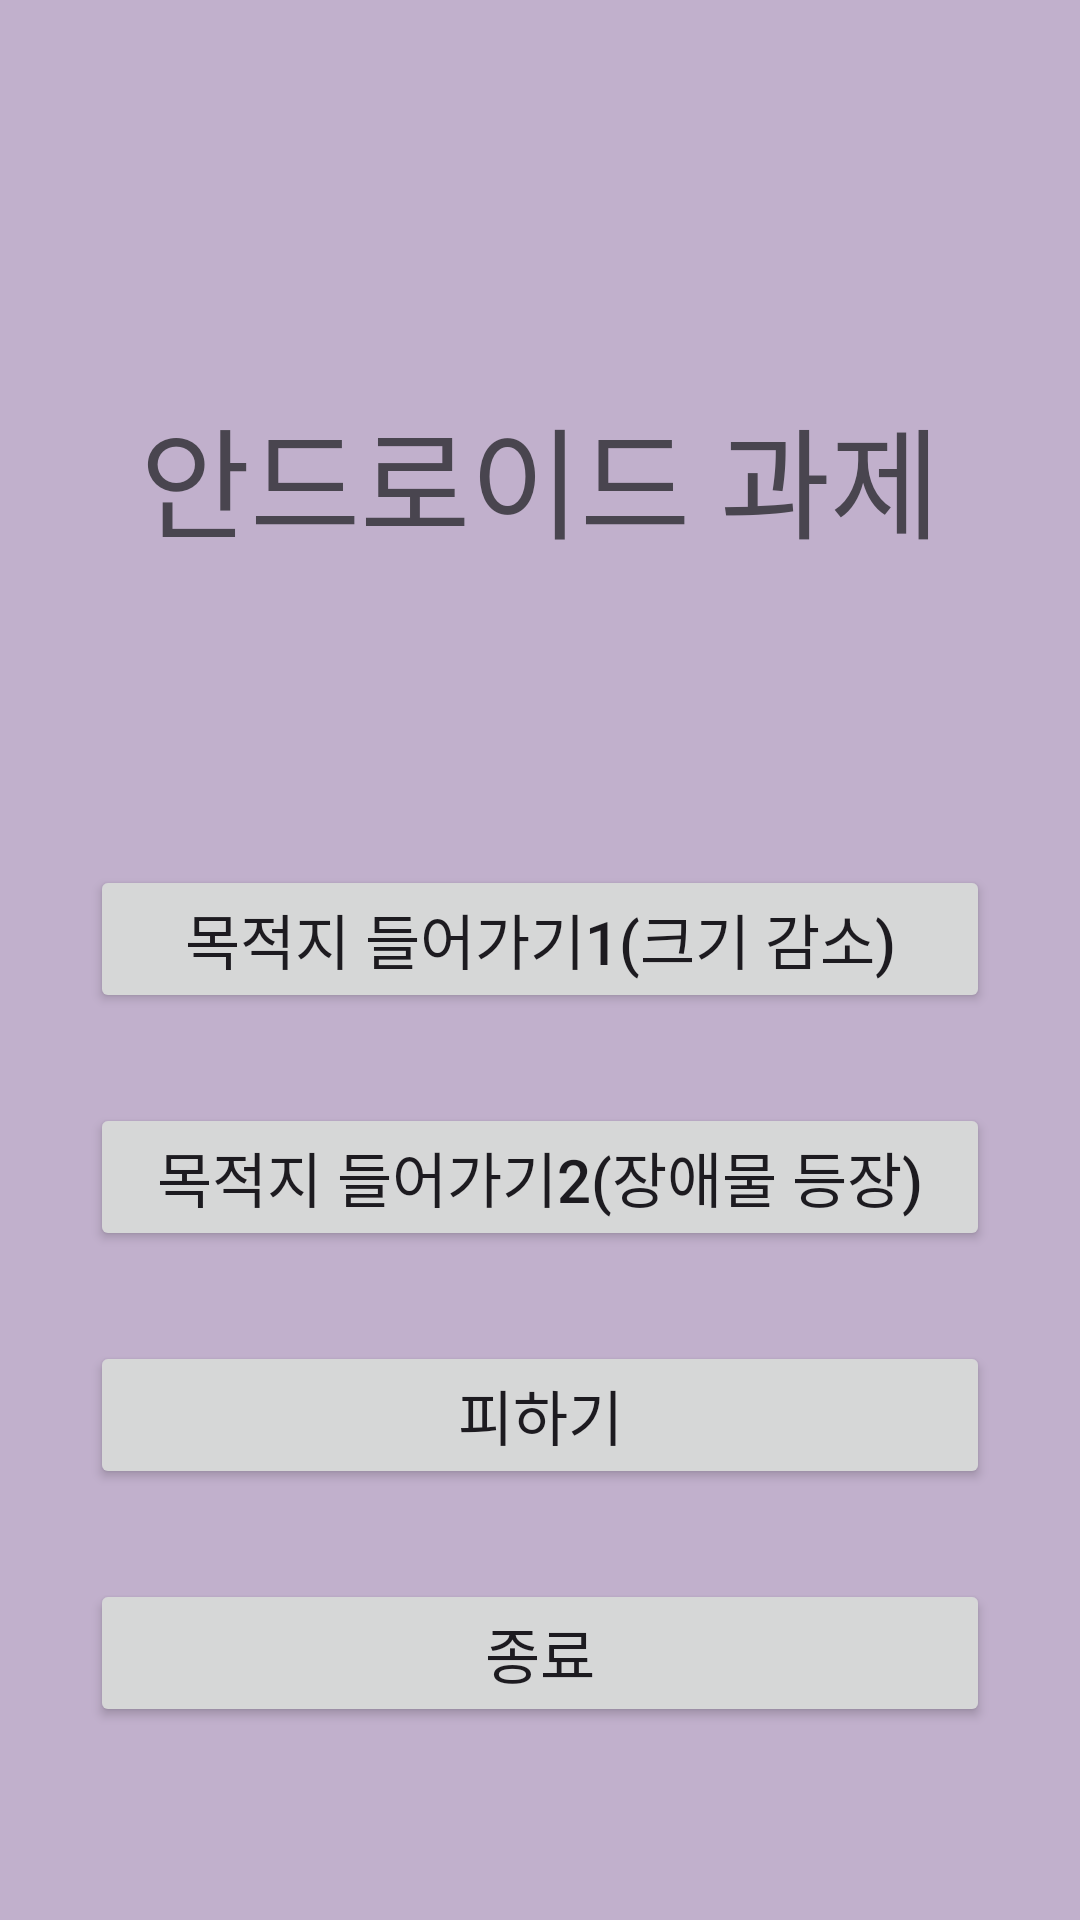

Android layout source for this screen:
<!-- AndroidManifest.xml: application theme Theme.HomeWork231004 -->
<!-- res/layout/activity_main.xml -->
<?xml version="1.0" encoding="utf-8"?>
<FrameLayout xmlns:android="http://schemas.android.com/apk/res/android"
    xmlns:app="http://schemas.android.com/apk/res-auto"
    xmlns:tools="http://schemas.android.com/tools"
    android:layout_width="match_parent"
    android:layout_height="match_parent"
    android:orientation="vertical"
    tools:context=".MainActivity">

    <ImageView
        android:id="@+id/imageView"
        android:layout_width="match_parent"
        android:layout_height="match_parent"
        android:src="#c1b0cc" />

    <LinearLayout
        android:layout_width="match_parent"
        android:layout_height="match_parent"
        android:orientation="vertical"

        android:padding="30dp">

        <TextView
            android:id="@+id/textView"
            android:layout_width="match_parent"
            android:layout_height="wrap_content"
            android:layout_marginTop="100dp"
            android:layout_marginBottom="100dp"
            android:gravity="center"
            android:text="안드로이드 과제"
            android:textSize="40dp" />

        <Button
            android:id="@+id/menu_button1"
            android:layout_width="match_parent"
            android:layout_height="wrap_content"
            android:layout_marginBottom="30dp"
            android:text="목적지 들어가기1(크기 감소)"
            android:textSize="20dp" />

        <Button
            android:id="@+id/menu_button2"
            android:layout_width="match_parent"
            android:layout_height="wrap_content"
            android:layout_marginBottom="30dp"
            android:text="목적지 들어가기2(장애물 등장)"
            android:textSize="20dp" />

        <Button
            android:id="@+id/menu_button3"
            android:layout_width="match_parent"
            android:layout_height="wrap_content"
            android:layout_marginBottom="30dp"
            android:text="피하기"
            android:textSize="20dp" />

        <Button
            android:id="@+id/menu_buttonFinish"
            android:layout_width="match_parent"
            android:layout_height="wrap_content"
            android:text="종료"
            android:textSize="20dp" />
    </LinearLayout>


</FrameLayout>
<!-- resources referenced by this layout -->
<resources>
  <style name="Theme.HomeWork231004" parent="Base.Theme.HomeWork231004" />
  <style name="Base.Theme.HomeWork231004" parent="Theme.Material3.DayNight.NoActionBar">
          
          
      </style>
</resources>
